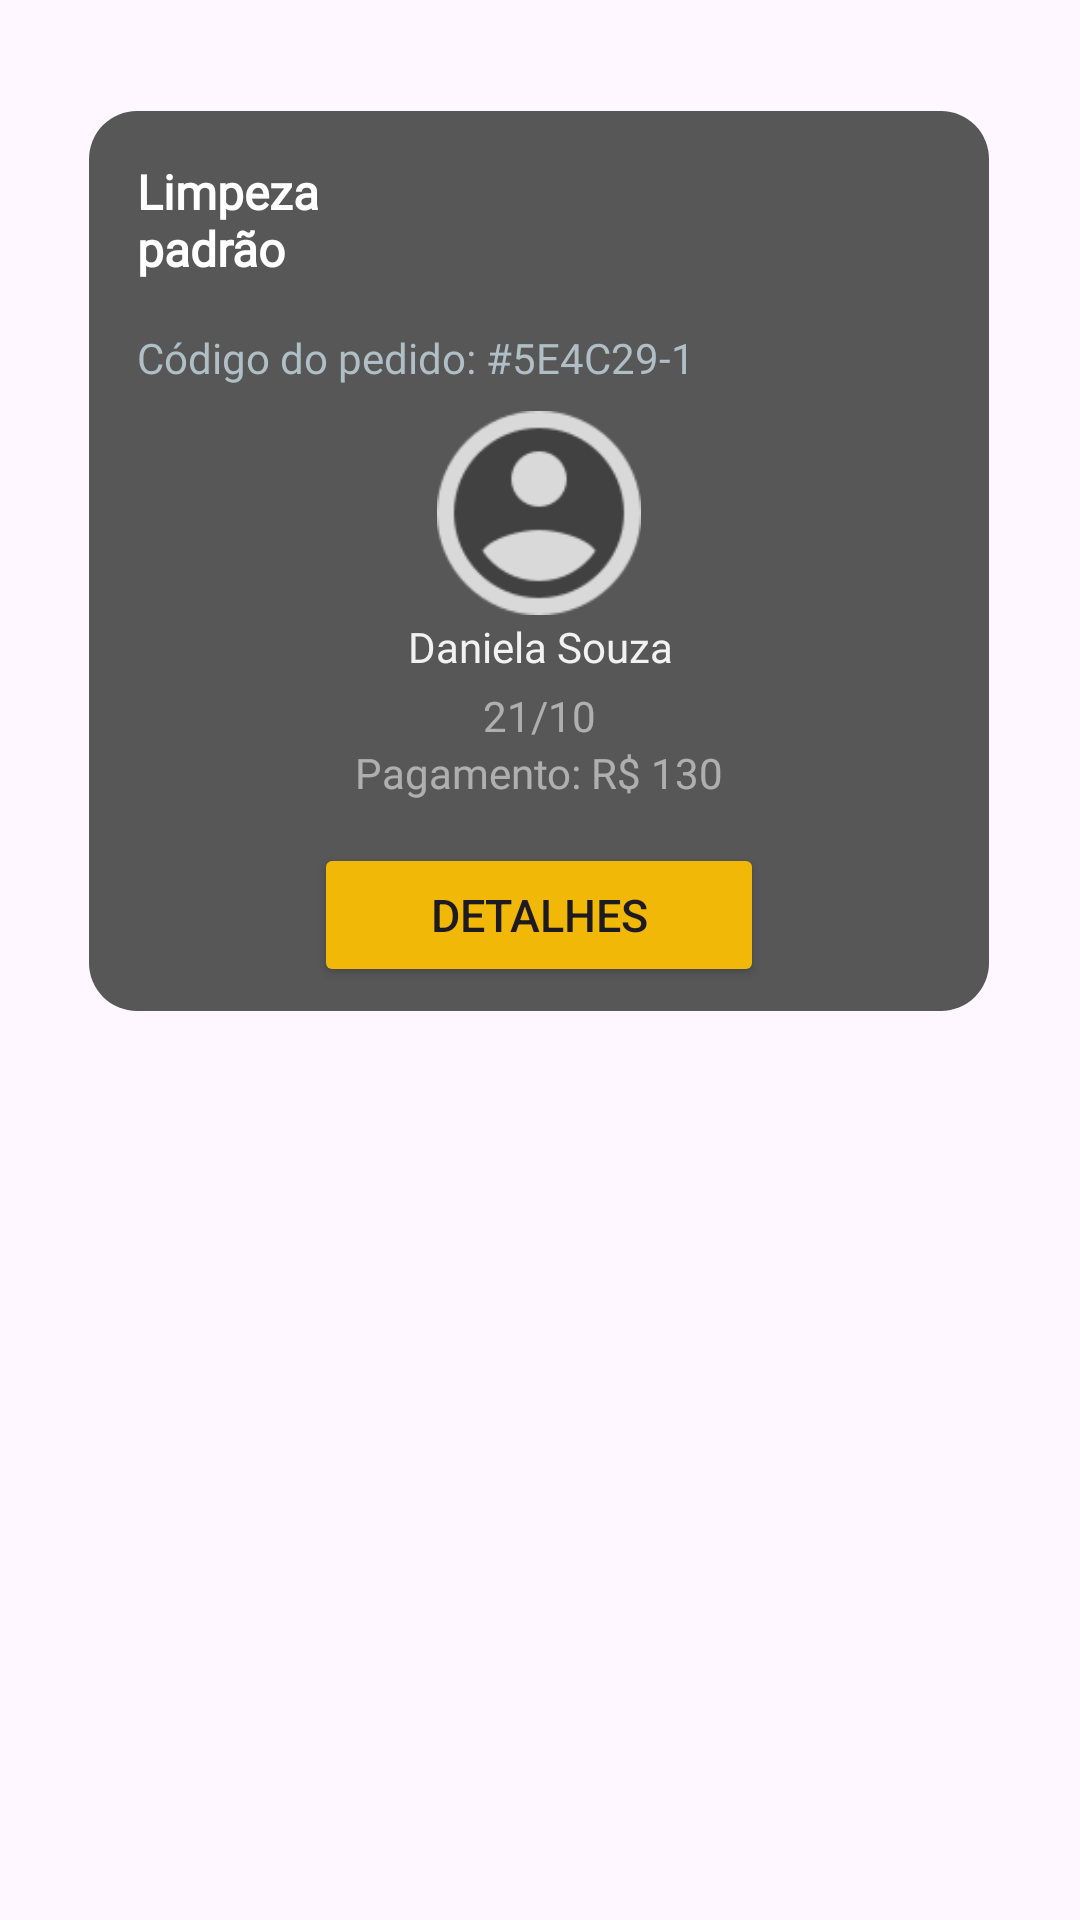

Layout XML and referenced resources for this Android screen:
<!-- AndroidManifest.xml: application theme Theme.CasaEmOrdem -->
<!-- res/layout/listview_meus_servicos_agendados_profissional.xml -->
<?xml version="1.0" encoding="utf-8"?>
<androidx.constraintlayout.widget.ConstraintLayout xmlns:android="http://schemas.android.com/apk/res/android"
    xmlns:tools="http://schemas.android.com/tools"
    android:layout_width="match_parent"
    android:layout_height="match_parent"
    xmlns:app="http://schemas.android.com/apk/res-auto">

    <androidx.constraintlayout.widget.ConstraintLayout
        android:id="@+id/constraintLayout5"
        android:layout_width="300dp"
        android:layout_height="300dp"
        android:layout_marginTop="34dp"
        android:layout_marginBottom="303dp"
        android:background="@drawable/borda_conteiner_constraint_layout"
        android:backgroundTint="#575757"
        app:layout_constraintBottom_toBottomOf="parent"
        app:layout_constraintEnd_toEndOf="parent"
        app:layout_constraintHorizontal_bias="0.495"
        app:layout_constraintStart_toStartOf="parent"
        app:layout_constraintTop_toBottomOf="@+id/linearLayout"
        app:layout_constraintVertical_bias="0.0"
        tools:ignore="UnknownIdInLayout">

        <TextView
            android:id="@+id/txtTituloServico"
            android:layout_width="0dp"
            android:layout_height="wrap_content"
            android:layout_marginStart="16dp"
            android:layout_marginTop="16dp"
            android:layout_marginEnd="171dp"
            android:fontFamily="@font/lato_bold"
            android:text="Limpeza padrão"
            android:textColor="#FFFFFF"
            android:textSize="16sp"
            android:textStyle="bold"
            app:layout_constraintEnd_toEndOf="parent"
            app:layout_constraintStart_toStartOf="parent"
            app:layout_constraintTop_toTopOf="parent" />

        <TextView
            android:id="@+id/txtCodigoPedido"
            android:layout_width="192dp"
            android:layout_height="29dp"
            android:layout_marginStart="16dp"
            android:layout_marginTop="16dp"
            android:layout_marginEnd="122dp"
            android:fontFamily="@font/lato"
            android:text="Código do pedido: #5E4C29-1"
            android:textColor="#B0BEC5"
            android:textSize="14sp"
            app:layout_constraintEnd_toEndOf="parent"
            app:layout_constraintHorizontal_bias="0.0"
            app:layout_constraintStart_toStartOf="parent"
            app:layout_constraintTop_toBottomOf="@+id/txtTituloServico" />

        <TextView
            android:id="@+id/txtDataServico"
            android:layout_width="wrap_content"
            android:layout_height="wrap_content"
            android:layout_marginTop="192dp"
            android:fontFamily="@font/lato"
            android:text="21/10"
            android:textColor="#91F2F2F2"
            android:textSize="14sp"
            app:layout_constraintEnd_toEndOf="parent"
            app:layout_constraintHorizontal_bias="0.501"
            app:layout_constraintStart_toStartOf="parent"
            app:layout_constraintTop_toTopOf="parent" />

        <ImageView
            android:id="@+id/imgProfissional"
            android:layout_width="68dp"
            android:layout_height="68dp"
            android:layout_marginBottom="24dp"
            app:layout_constraintBottom_toTopOf="@+id/txtDataServico"
            app:layout_constraintEnd_toEndOf="parent"
            app:layout_constraintStart_toStartOf="parent"
            app:srcCompat="@drawable/fotodeperfil_generica2" />

        <TextView
            android:id="@+id/txtNomeProfissional"
            android:layout_width="wrap_content"
            android:layout_height="wrap_content"
            android:layout_marginBottom="4dp"
            android:fontFamily="@font/lato"
            android:text="Daniela Souza"
            android:textColor="#F2F2F2"
            app:layout_constraintBottom_toTopOf="@+id/txtDataServico"
            app:layout_constraintEnd_toEndOf="parent"
            app:layout_constraintHorizontal_bias="0.502"
            app:layout_constraintStart_toStartOf="parent"
            app:layout_constraintTop_toBottomOf="@+id/imgProfissional"
            app:layout_constraintVertical_bias="1.0" />

        <TextView
            android:id="@+id/txtPagamento"
            android:layout_width="wrap_content"
            android:layout_height="wrap_content"
            android:layout_marginBottom="9dp"
            android:fontFamily="@font/lato"
            android:text="Pagamento: R$ 130"
            android:textColor="#91F2F2F2"
            app:layout_constraintBottom_toBottomOf="parent"
            app:layout_constraintEnd_toEndOf="parent"
            app:layout_constraintStart_toStartOf="parent"
            app:layout_constraintTop_toBottomOf="@+id/txtDataServico"
            app:layout_constraintVertical_bias="0.0" />

        <Button
            android:id="@+id/btnAgendarServico"
            android:layout_width="150dp"
            android:layout_height="48dp"
            android:layout_marginBottom="8dp"
            android:backgroundTint="#F2B807"
            android:text="Detalhes"
            android:textSize="15sp"
            app:layout_constraintBottom_toBottomOf="parent"
            app:layout_constraintEnd_toEndOf="parent"
            app:layout_constraintStart_toStartOf="parent" />

    </androidx.constraintlayout.widget.ConstraintLayout>

</androidx.constraintlayout.widget.ConstraintLayout>
<!-- resources referenced by this layout -->
<resources>
  <!-- drawable borda_conteiner_constraint_layout (drawable) -->
  <?xml version="1.0" encoding="utf-8"?>
  <shape xmlns:android="http://schemas.android.com/apk/res/android">
      <solid android:color="#DEDEDE"/> 
      <corners android:radius="16dp"/> 
  </shape>
  <!-- drawable fotodeperfil_generica2: png bitmap (drawable, 2991 bytes) -->
  <style name="Theme.CasaEmOrdem" parent="Base.Theme.CasaEmOrdem" />
  <style name="Base.Theme.CasaEmOrdem" parent="Theme.Material3.DayNight.NoActionBar">
          <item name="android:statusBarColor">@color/cinzaPadrao</item>
          
          
      </style>
  <color name="cinzaPadrao">#575757</color>
</resources>
